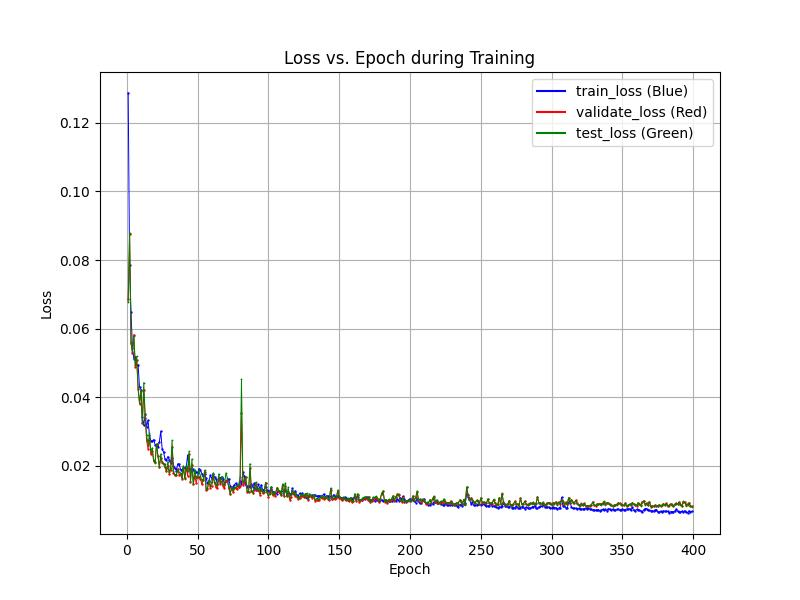

The table this chart was drawn from, first rows:
epochs, train_losses, val_losses, test_losses
1, 0.1287, 0.06862, 0.06784
2, 0.07849, 0.08765, 0.08779
3, 0.06498, 0.05572, 0.05608
4, 0.0543, 0.05293, 0.05321
5, 0.05129, 0.05825, 0.05784
6, 0.05173, 0.04895, 0.04939
7, 0.04944, 0.05082, 0.05191
8, 0.04937, 0.04232, 0.04307
9, 0.04301, 0.03812, 0.03847
10, 0.04225, 0.04173, 0.04206
11, 0.03424, 0.03245, 0.03243
12, 0.03187, 0.042, 0.04431
13, 0.03514, 0.03408, 0.03484
14, 0.03136, 0.02743, 0.02899
15, 0.03331, 0.02504, 0.02613
16, 0.02912, 0.02759, 0.02949
17, 0.02734, 0.02342, 0.02413
18, 0.02718, 0.02428, 0.02524
19, 0.02769, 0.02141, 0.02166
20, 0.0262, 0.02106, 0.02081
21, 0.02588, 0.02634, 0.02639
22, 0.02563, 0.02284, 0.023
23, 0.02701, 0.01979, 0.01971
24, 0.03008, 0.02232, 0.02348
25, 0.0249, 0.02117, 0.02098
26, 0.02399, 0.02052, 0.02058
27, 0.022, 0.01972, 0.02045
28, 0.02162, 0.01839, 0.01849
29, 0.02271, 0.01986, 0.02124
30, 0.02184, 0.01773, 0.01823
31, 0.0209, 0.01883, 0.01953
32, 0.02227, 0.02545, 0.02743
33, 0.01995, 0.01782, 0.0184
34, 0.01928, 0.01742, 0.01745
35, 0.01867, 0.01742, 0.01726
36, 0.02059, 0.01915, 0.01905
37, 0.0205, 0.01748, 0.01811
38, 0.01895, 0.01758, 0.01797
39, 0.01893, 0.0163, 0.0164
40, 0.01953, 0.01939, 0.02002
41, 0.01938, 0.01639, 0.01629
42, 0.01971, 0.01938, 0.02003
43, 0.02321, 0.01715, 0.01846
44, 0.01923, 0.02343, 0.02423
45, 0.01915, 0.01546, 0.01567
46, 0.01862, 0.02018, 0.022
47, 0.01899, 0.01464, 0.01482
48, 0.01831, 0.01712, 0.01877
49, 0.01816, 0.01509, 0.01641
50, 0.01803, 0.01673, 0.01715
51, 0.01922, 0.01664, 0.01886
52, 0.01874, 0.01623, 0.01714
53, 0.01778, 0.01464, 0.01566
54, 0.01705, 0.01582, 0.01624
55, 0.01757, 0.01829, 0.01876
56, 0.01648, 0.01314, 0.01342
57, 0.01495, 0.0133, 0.0136
58, 0.01556, 0.01543, 0.01593
59, 0.01726, 0.0137, 0.01415
60, 0.01632, 0.01418, 0.01521
... 338 more rows
